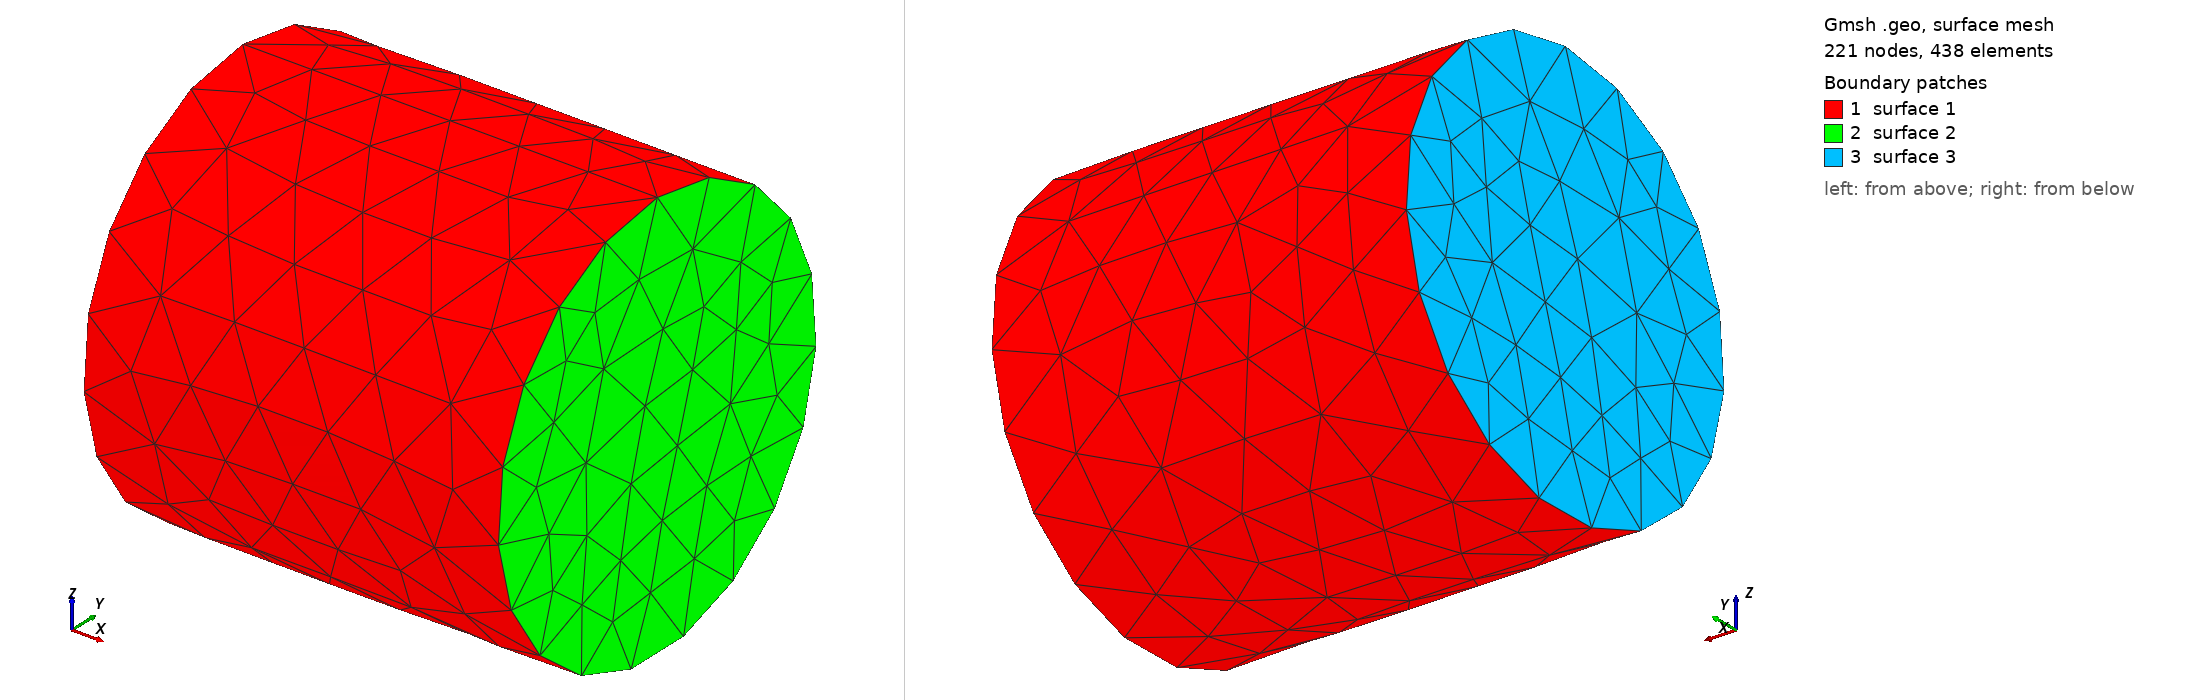

Gmsh geometry script, surface-meshed: 221 nodes, 438 surface elements. Boundary patches (legend numbers): 1 surface 1, 2 surface 2, 3 surface 3. Left view from above one corner, right view from below the opposite corner. The script declares no physical surfaces, so the legend lists its geometric surfaces. The drawing asked Gmsh for element sizes between 1% and 20% of the model's largest extent; the script's own settings can give other sizes.

=== untitled.geo (drawn) ===
//+
SetFactory("Built-in");
//+
SetFactory("OpenCASCADE");
Cylinder(1) = {0.4, 0.5, 0, 1, 0, 0, 0.5, 2*Pi};
